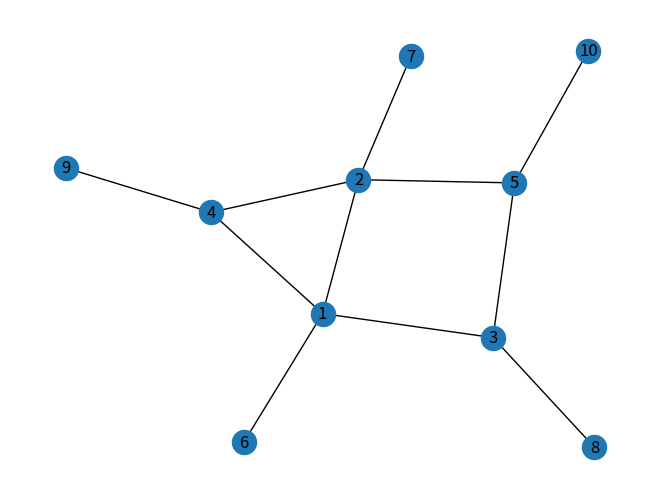

Here is the Python script that generated this plot:

import matplotlib
import matplotlib.pyplot as plt
import numpy as np
import networkx as nx

matplotlib.use('Agg')


gamma = 0.5
g = nx.Graph()
nx.add_path(g, [1, 2, 5])

nodes_left = [3, 4, 6, 7, 8, 9, 10, 11, 12, 13, 14, 15]


G = nx.Graph()
nx.add_path(G, [1, 3, 5, 2, 4,1])

#G.add_nodes_from([1, 2, 3, 4, 5, 6, 7, 8, 9, 10])
nx.add_path(G, [1, 6])
nx.add_path(G, [1, 2])
nx.add_path(G, [2, 7])
nx.add_path(G, [3, 8])
nx.add_path(G, [4, 9])
nx.add_path(G, [5, 10])
G.add_nodes_from([11,12,13,14,15])


print(nx.density(G))

rewards_dict = {3: 0.2, 4: 0.2, 6: 0.2,
                7: 0.2, 8: 0.2, 9: 0.2,
                10: 0.2, 11: -0.2, 12: -0.2,
                13: -0.2, 14: -0.2, 15: -0.2}

def network():
    # value iteration

    while True:
        node_order = []
        dens = []
        for n in range(len(nodes_left)):
            node = nodes_left[n]
            all_nodes = list(g.nodes)
            neighbors = list(G.neighbors(node))
        #add node and edge for node and connect to current nodes
            if len(neighbors) == 0:
               g.add_node(node)
               #print(g.nodes, ", ", nx.density(g))
            elif len(neighbors) == 1:
                for j in range(len(all_nodes)):
                    if neighbors[0] == all_nodes[j]:
                        nx.add_path(g, [node, neighbors[0]])
                    else:
                        g.add_node(node)
            else:
                for i in range(len(neighbors)):
                    for j in range(len(all_nodes)):
                        if neighbors[i] == all_nodes[j]:
                            nx.add_path(g, [node, neighbors[i]])
                            #print(node, ", ", neighbors[i] )
            #print(g.nodes, ", ", nx.density(g))
            new_dens = nx.density(g)
            dens.append(new_dens)
            #print(node)
            #print(g.edges)
            nodes = list(g.nodes)
            #print(nx.density(g))
            if node in nodes:
                g.remove_node(node)
        #print(nx.density(G))
        Density_dict = dict(zip(nodes_left, dens))

        # state value

        #print(dens)
        # get possible actions for state
        action_returns = []
        key_list = list(rewards_dict.keys())
        val_list = list(rewards_dict.values())
        reward = 0
        max_value = 0


        for s in range(len(dens)):
            value_function = gamma * dens[s]
            density = dens[s]
            node_ = nodes_left[s]
            for m in range(len(key_list)):
                if node_ == key_list[m]:
                   n_index = key_list.index(node_)
                   reward = val_list[n_index]
            action_returns.append(reward + value_function)
            max_value = np.max(action_returns)
            #print(state_value)

        #print(action_dict)
        #add node from highest value of action
        for i in range(len(action_returns)):
            if max_value == action_returns[i]:
               node__ = nodes_left[i]
               node_order.append(node__)
               all_nodes = list(g.nodes)
               neighbors = list(G.neighbors(node__))
             # print(node, ", ", neighbors)
             # add node and edge for node and connect to current nodes
               if len(neighbors) == 1:
                   for j in range(len(all_nodes)):
                       if neighbors[0] == all_nodes[j]:
                           nx.add_path(g, [node__, neighbors[0]])
               else:
                   for k in range(len(neighbors)):
                       for j in range(len(all_nodes)):
                          if neighbors[k] == all_nodes[j]:
                             nx.add_path(g, [node__, neighbors[k]])
        # remove node from list


        if node_order[len(node_order)-1] in nodes_left:
           nodes_left.remove(node_order[len(node_order) - 1])
        if len(nodes_left) == 0:
            break

# compute the optimal policy
    #policy = np.zeros(GOAL + 1)
    #for state in STATES[1:GOAL]:
     #   actions = np.arange(min(state, GOAL - state) + 1)
      #  action_returns = []
       # for action in actions:
        #    action_returns.append(
         #       HEAD_PROB * state_value[state + action] + (1 - HEAD_PROB) * state_value[state - action])

        # round to resemble the figure in the book, see
        # https://github.com/ShangtongZhang/reinforcement-learning-an-introduction/issues/83
        #policy[state] = actions[np.argmax(np.round(action_returns[1:], 5)) + 1]
network()
nx.draw(g, with_labels=True)
plt.savefig("goal__")
print(nx.density(g))
